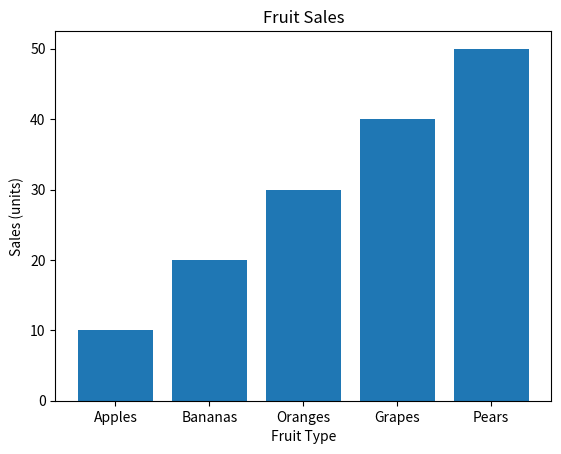

Reproduce this figure in Python.
import matplotlib.pyplot as plt

# Sample dataset
categories = ['Apples', 'Bananas', 'Oranges', 'Grapes', 'Pears']
values = [10, 20, 30, 40, 50]

# Create the figure and axis
fig, ax = plt.subplots()

# Create the bar chart
ax.bar(categories, values)

# Set the title and labels
ax.set_title('Fruit Sales')
ax.set_xlabel('Fruit Type')
ax.set_ylabel('Sales (units)')

# Show the chart
plt.show()
